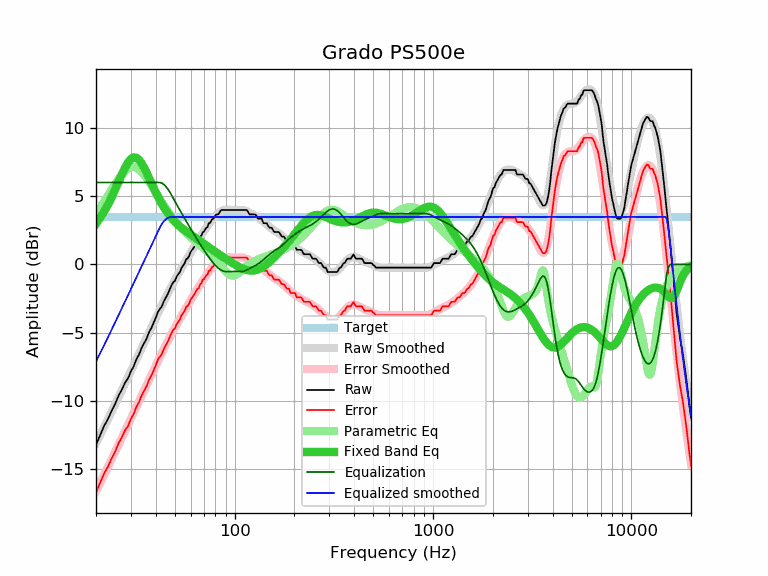

The file beside this chart, header and first rows:
frequency, raw, error, smoothed, error_smoothed, equalization, parametric_eq, equalized_raw, equalized_smoothed, target
20, -13.20, -16.68, -13.09, -16.57, 6.00, 2.98, -7.20, -7.09, 3.48
21, -12.49, -15.97, -12.48, -15.96, 6.00, 3.41, -6.49, -6.48, 3.48
22, -11.80, -15.28, -11.89, -15.37, 6.00, 3.88, -5.80, -5.89, 3.48
23, -11.30, -14.78, -11.32, -14.80, 6.00, 4.39, -5.30, -5.32, 3.48
24, -10.70, -14.18, -10.76, -14.24, 6.00, 4.93, -4.70, -4.76, 3.48
25, -10.19, -13.67, -10.22, -13.70, 6.00, 5.49, -4.19, -4.22, 3.48
26, -9.59, -13.07, -9.70, -13.18, 6.00, 6.06, -3.59, -3.70, 3.48
27, -9.16, -12.64, -9.20, -12.68, 6.00, 6.59, -3.16, -3.20, 3.48
28, -8.66, -12.14, -8.72, -12.20, 6.00, 7.07, -2.66, -2.72, 3.48
29, -8.34, -11.82, -8.25, -11.73, 6.00, 7.46, -2.34, -2.25, 3.48
30, -7.81, -11.29, -7.80, -11.28, 6.00, 7.72, -1.81, -1.80, 3.48
31, -7.44, -10.92, -7.36, -10.84, 6.00, 7.84, -1.44, -1.36, 3.48
32, -6.92, -10.40, -6.94, -10.42, 6.00, 7.81, -0.92, -0.94, 3.48
33, -6.57, -10.05, -6.53, -10.01, 6.00, 7.65, -0.57, -0.53, 3.48
34, -6.08, -9.56, -6.12, -9.61, 6.00, 7.39, -0.08, -0.12, 3.48
35, -5.75, -9.23, -5.73, -9.22, 6.00, 7.07, 0.25, 0.27, 3.48
36, -5.42, -8.90, -5.35, -8.84, 6.00, 6.71, 0.58, 0.65, 3.48
37, -4.96, -8.44, -4.98, -8.46, 6.00, 6.34, 1.04, 1.02, 3.48
38, -4.66, -8.14, -4.62, -8.10, 6.00, 5.97, 1.34, 1.38, 3.48
39, -4.28, -7.76, -4.27, -7.75, 6.00, 5.61, 1.72, 1.73, 3.48
40, -3.91, -7.39, -3.93, -7.41, 6.00, 5.28, 2.09, 2.07, 3.48
41, -3.48, -6.96, -3.60, -7.08, 6.00, 4.97, 2.52, 2.40, 3.48
42, -3.26, -6.74, -3.28, -6.77, 6.00, 4.68, 2.74, 2.72, 3.48
43, -3.05, -6.53, -2.98, -6.46, 5.95, 4.41, 2.90, 2.98, 3.48
44, -2.68, -6.16, -2.68, -6.16, 5.85, 4.17, 3.17, 3.17, 3.48
45, -2.42, -5.90, -2.40, -5.88, 5.71, 3.95, 3.29, 3.31, 3.48
46, -2.17, -5.65, -2.12, -5.61, 5.52, 3.75, 3.36, 3.40, 3.48
47, -1.85, -5.33, -1.86, -5.35, 5.32, 3.57, 3.47, 3.46, 3.48
48, -1.54, -5.02, -1.61, -5.09, 5.09, 3.41, 3.55, 3.48, 3.48
49, -1.30, -4.78, -1.37, -4.85, 4.85, 3.26, 3.55, 3.48, 3.48
50, -1.20, -4.68, -1.13, -4.62, 4.62, 3.12, 3.42, 3.48, 3.48
51, -0.88, -4.36, -0.91, -4.39, 4.39, 3.00, 3.51, 3.48, 3.48
52, -0.70, -4.18, -0.69, -4.17, 4.17, 2.88, 3.47, 3.48, 3.48
53, -0.55, -4.03, -0.47, -3.96, 3.96, 2.78, 3.41, 3.48, 3.48
54, -0.23, -3.71, -0.27, -3.75, 3.75, 2.68, 3.52, 3.48, 3.48
55, -0.08, -3.56, -0.07, -3.55, 3.55, 2.59, 3.47, 3.48, 3.48
56, 0.10, -3.38, 0.13, -3.35, 3.35, 2.50, 3.45, 3.48, 3.48
57, 0.40, -3.08, 0.32, -3.16, 3.16, 2.42, 3.56, 3.48, 3.48
58, 0.44, -3.04, 0.51, -2.98, 2.98, 2.35, 3.42, 3.48, 3.48
59, 0.64, -2.84, 0.69, -2.79, 2.79, 2.27, 3.43, 3.48, 3.48
60, 0.91, -2.57, 0.87, -2.61, 2.61, 2.20, 3.52, 3.48, 3.48
61, 1.07, -2.41, 1.04, -2.44, 2.44, 2.13, 3.51, 3.48, 3.48
62, 1.20, -2.28, 1.21, -2.27, 2.27, 2.06, 3.47, 3.48, 3.48
63, 1.38, -2.10, 1.38, -2.10, 2.10, 1.99, 3.48, 3.48, 3.48
64, 1.56, -1.92, 1.54, -1.94, 1.94, 1.92, 3.50, 3.48, 3.48
65, 1.72, -1.76, 1.70, -1.78, 1.78, 1.85, 3.50, 3.48, 3.48
66, 1.76, -1.72, 1.85, -1.63, 1.63, 1.78, 3.39, 3.48, 3.48
67, 2.04, -1.44, 2.00, -1.48, 1.48, 1.72, 3.52, 3.48, 3.48
68, 2.11, -1.37, 2.15, -1.33, 1.33, 1.65, 3.44, 3.48, 3.48
69, 2.37, -1.11, 2.29, -1.19, 1.19, 1.58, 3.56, 3.48, 3.48
70, 2.40, -1.08, 2.43, -1.05, 1.05, 1.52, 3.45, 3.48, 3.48
71, 2.57, -0.91, 2.57, -0.92, 0.92, 1.45, 3.49, 3.48, 3.48
72, 2.69, -0.79, 2.69, -0.79, 0.79, 1.39, 3.48, 3.48, 3.48
73, 2.74, -0.74, 2.82, -0.66, 0.66, 1.33, 3.40, 3.48, 3.48
74, 3.02, -0.46, 2.94, -0.54, 0.54, 1.27, 3.56, 3.48, 3.48
75, 3.02, -0.46, 3.06, -0.43, 0.43, 1.21, 3.45, 3.48, 3.48
76, 3.17, -0.31, 3.17, -0.32, 0.32, 1.15, 3.49, 3.48, 3.48
77, 3.32, -0.16, 3.27, -0.21, 0.21, 1.09, 3.53, 3.48, 3.48
78, 3.34, -0.14, 3.37, -0.11, 0.11, 1.03, 3.45, 3.48, 3.48
79, 3.45, -0.03, 3.47, -0.02, 0.02, 0.97, 3.47, 3.48, 3.48
... 553 more rows
